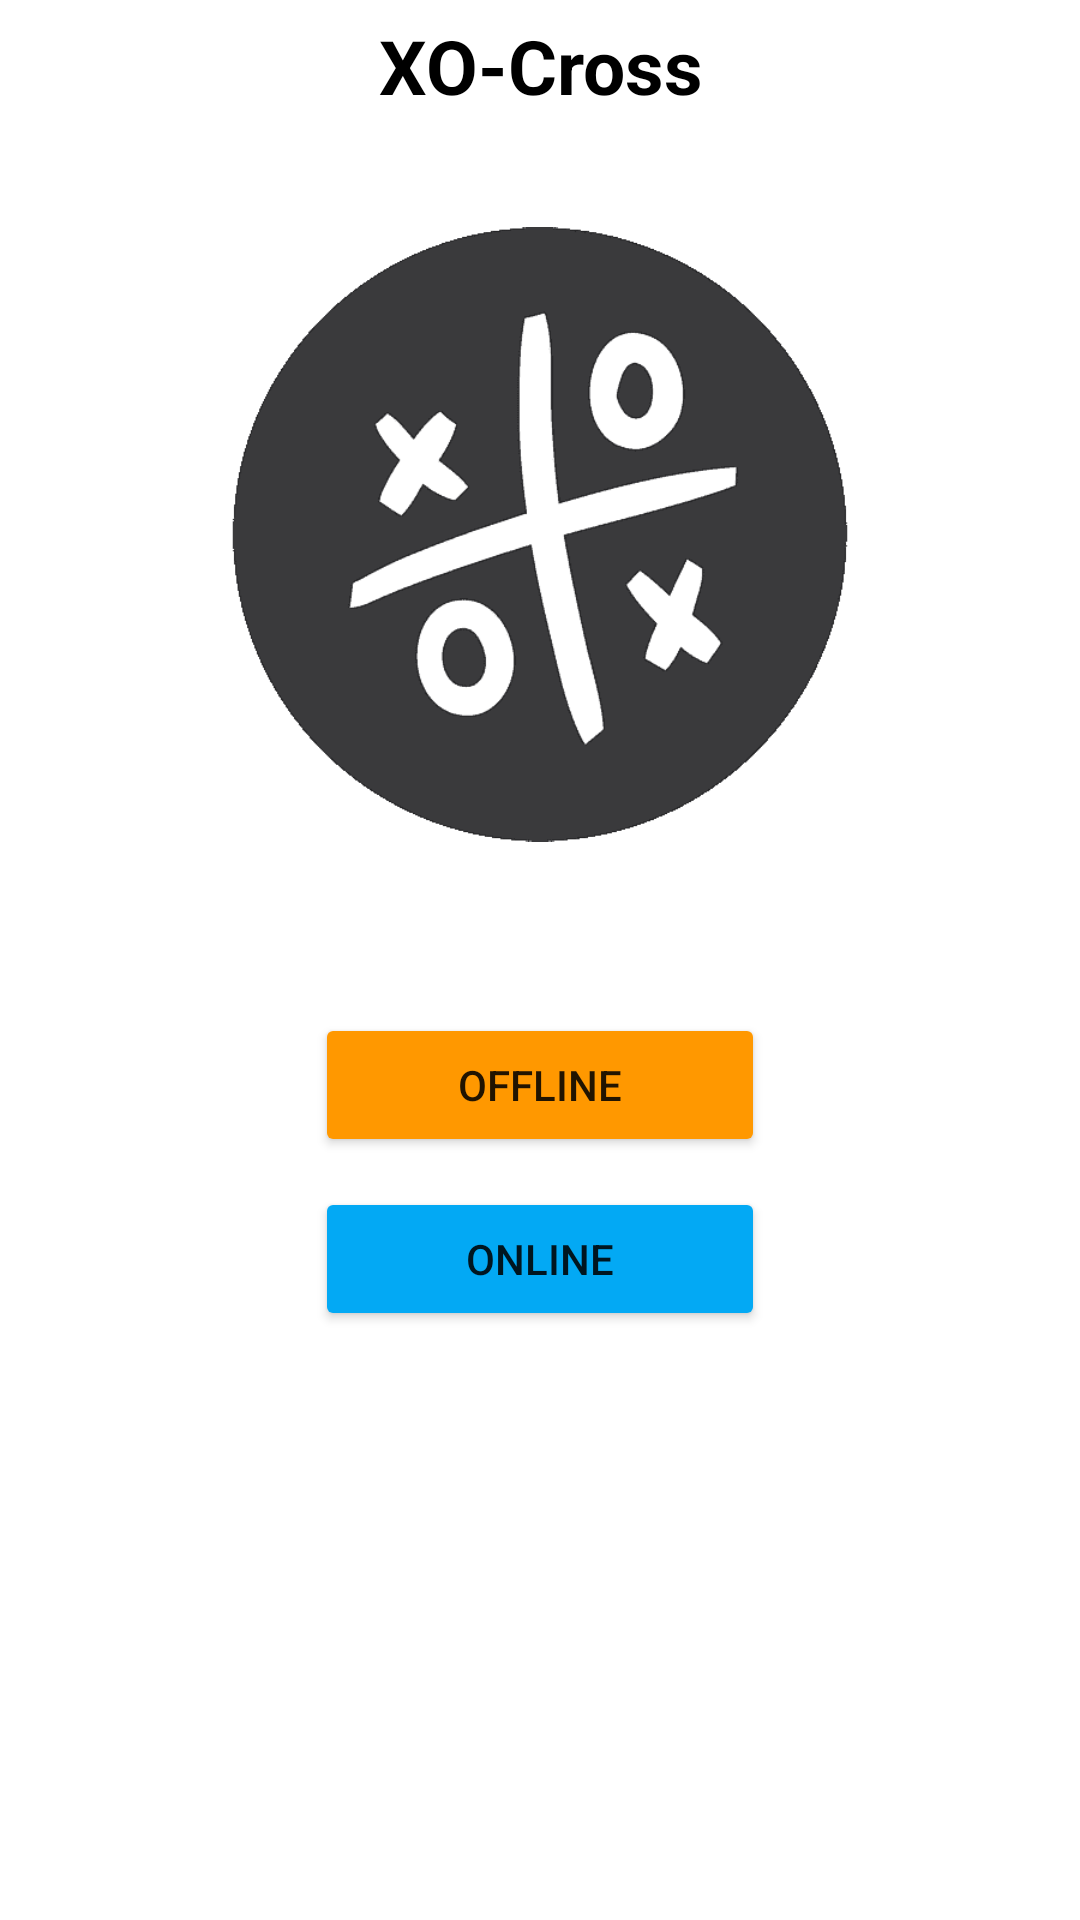

The Android layout XML behind this screen, and the referenced resources:
<!-- AndroidManifest.xml: application theme Theme.Mini_Project -->
<!-- res/layout/activity_menu.xml -->
<?xml version="1.0" encoding="utf-8"?>

<LinearLayout xmlns:android="http://schemas.android.com/apk/res/android"
    xmlns:app="http://schemas.android.com/apk/res-auto"
    xmlns:tools="http://schemas.android.com/tools"
    android:layout_width="match_parent"
    android:layout_height="match_parent"
    android:orientation="vertical"
    tools:context=".MainActivity">


    <TextView
        android:id="@+id/G_Name"
        android:layout_width="fill_parent"
        android:layout_height="wrap_content"
        android:layout_marginTop="5dp"
        android:gravity="center_horizontal"
        android:text="XO-Cross"
        android:textColor="#000000"
        android:textSize="25dp"
        android:textStyle="bold" />

    <ImageView
        android:id="@+id/imageView2"
        android:layout_width="match_parent"
        android:layout_height="279dp"
        app:srcCompat="@drawable/xo" />

    <Button
        android:id="@+id/btnOffline"
        android:layout_width="150dp"
        android:layout_height="wrap_content"
        android:layout_gravity="center_horizontal"
        android:layout_marginTop="20dp"
        android:text="Offline"
        app:backgroundTint="#FF9800" />

    <Button
        android:id="@+id/btnOnline"
        android:layout_width="150dp"
        android:layout_height="wrap_content"
        android:layout_gravity="center_horizontal"
        android:layout_marginTop="10dp"
        android:text="Online"
        app:backgroundTint="#03A9F4" />

</LinearLayout>
<!-- resources referenced by this layout -->
<resources>
  <!-- drawable xo: png bitmap (drawable, 14871 bytes) -->
  <style name="Theme.Mini_Project" parent="Theme.MaterialComponents.DayNight.DarkActionBar">
          
          <item name="colorPrimary">@color/purple_500</item>
          <item name="colorPrimaryVariant">@color/purple_700</item>
          <item name="colorOnPrimary">@color/white</item>
          
          <item name="colorSecondary">@color/teal_200</item>
          <item name="colorSecondaryVariant">@color/teal_700</item>
          <item name="colorOnSecondary">@color/black</item>
          
          <item name="android:statusBarColor" tools:targetApi="l">?attr/colorPrimaryVariant</item>
          
      </style>
  <!-- not gathered from this repository: default colours our renderer supplied (Android Studio template values) -->
  <color name="purple_500">#FF6200EE</color>
  <color name="purple_700">#FF3700B3</color>
  <color name="teal_200">#FF03DAC5</color>
  <color name="teal_700">#FF018786</color>
  <color name="black">#FF000000</color>
  <color name="white">#FFFFFFFF</color>
</resources>
